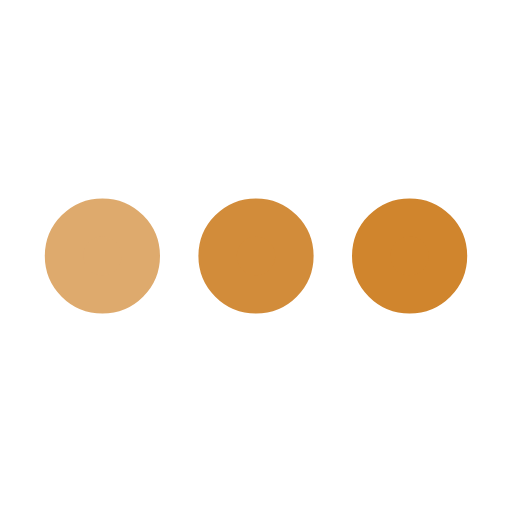
t = 0.00 s
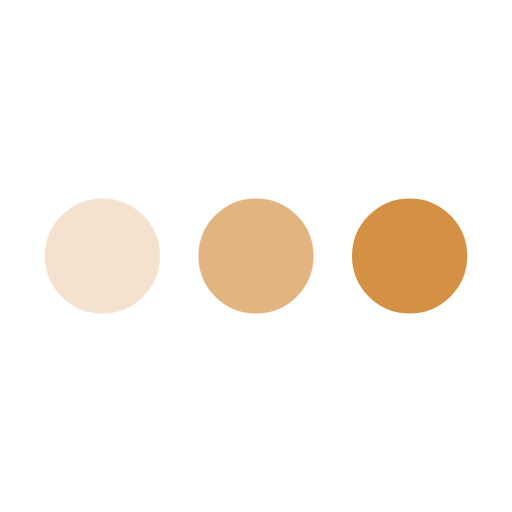
t = 0.25 s
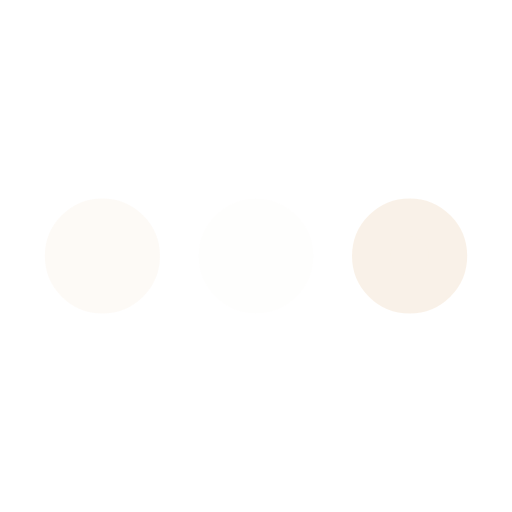
t = 0.75 s
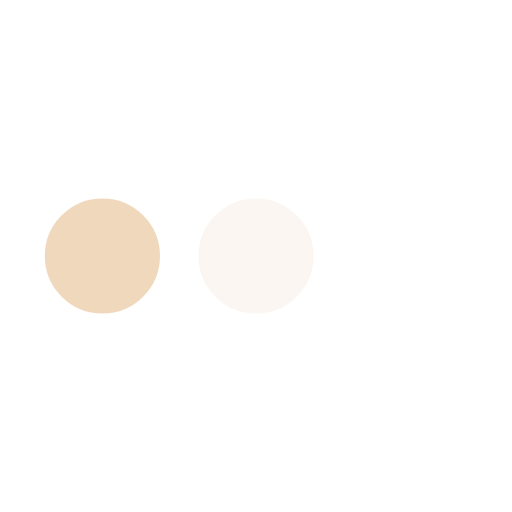
t = 1.00 s
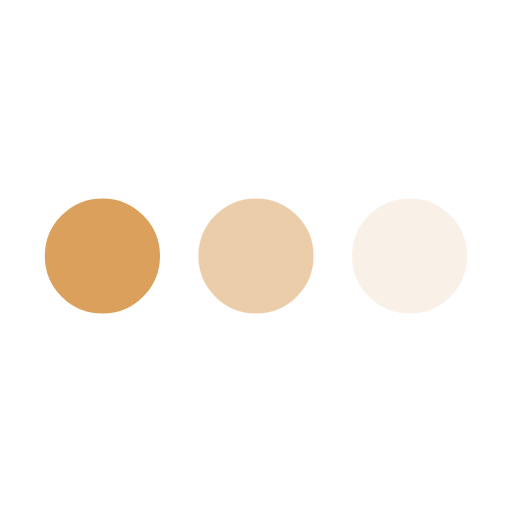
t = 1.25 s
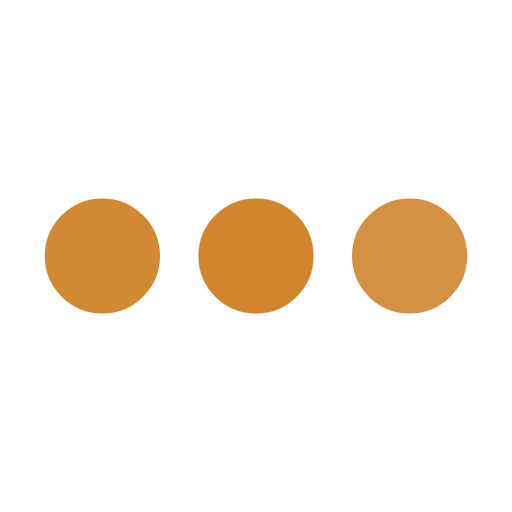
t = 1.75 s

The animated SVG that drew these frames (rendered in a browser with its animation timeline set to each time). Animation: 3 SMIL elements (animate=3); one cycle of 2.00 s, repeats indefinitely.

<svg  xmlns='http://www.w3.org/2000/svg' viewBox='0 0 200 200'><circle fill='#D0852D' stroke='#D0852D' stroke-width='15' r='15' cx='40' cy='100'><animate attributeName='opacity' calcMode='spline' dur='2' values='1;0;1;' keySplines='.5 0 .5 1;.5 0 .5 1' repeatCount='indefinite' begin='-.4'></animate></circle><circle fill='#D0852D' stroke='#D0852D' stroke-width='15' r='15' cx='100' cy='100'><animate attributeName='opacity' calcMode='spline' dur='2' values='1;0;1;' keySplines='.5 0 .5 1;.5 0 .5 1' repeatCount='indefinite' begin='-.2'></animate></circle><circle fill='#D0852D' stroke='#D0852D' stroke-width='15' r='15' cx='160' cy='100'><animate attributeName='opacity' calcMode='spline' dur='2' values='1;0;1;' keySplines='.5 0 .5 1;.5 0 .5 1' repeatCount='indefinite' begin='0'></animate></circle></svg>
